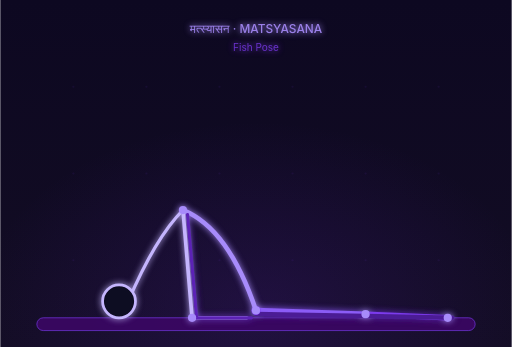
t = 0.00 s
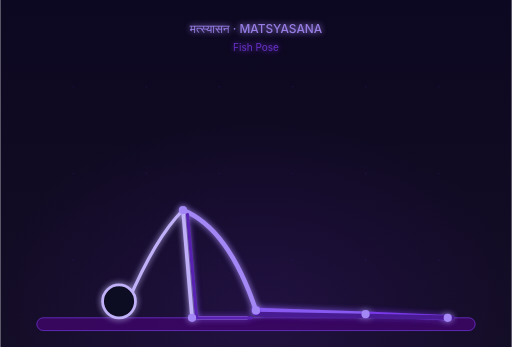
t = 0.38 s
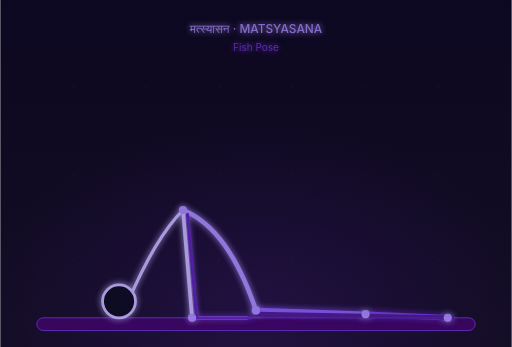
t = 1.13 s
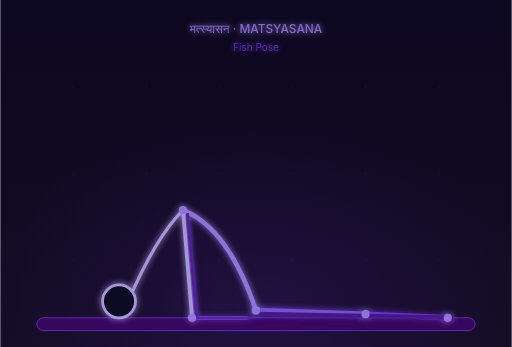
t = 1.50 s
t = 1.88 s: frame unchanged from t = 1.13 s, image omitted
t = 2.63 s: frame unchanged from t = 0.38 s, image omitted

The animated SVG that drew these frames (rendered in a browser with its animation timeline set to each time). Animation: 1 CSS @keyframes rule; one cycle of 3.00 s, repeats indefinitely.

<svg xmlns="http://www.w3.org/2000/svg" viewBox="0 0 560 380" width="560" height="380">
  <defs>
    <linearGradient id="bg" x1="0" y1="0" x2="0" y2="1">
      <stop offset="0%" stop-color="#0d0821"/>
      <stop offset="100%" stop-color="#130d24"/>
    </linearGradient>
    <radialGradient id="amb" cx="50%" cy="90%" r="55%">
      <stop offset="0%" stop-color="#5b21b6" stop-opacity="0.2"/>
      <stop offset="100%" stop-color="#5b21b6" stop-opacity="0"/>
    </radialGradient>
    <filter id="glow" x="-30%" y="-30%" width="160%" height="160%">
      <feGaussianBlur in="SourceGraphic" stdDeviation="3.5" result="b"/>
      <feMerge><feMergeNode in="b"/><feMergeNode in="SourceGraphic"/></feMerge>
    </filter>
    <style>
      .pose-line { animation: posePulse 3s ease-in-out infinite; }
      @keyframes posePulse {
        0%, 100% { opacity: 1; }
        50% { opacity: 0.82; }
      }
    </style>
  </defs>

  <!-- Background -->
  <rect width="560" height="380" fill="url(#bg)"/>
  <rect width="560" height="380" fill="url(#amb)"/>

  <!-- Grid dots -->
  <g opacity="0.08" fill="#7c3aed">
    <circle cx="80" cy="95" r="1.2"/><circle cx="160" cy="95" r="1.2"/>
    <circle cx="240" cy="95" r="1.2"/><circle cx="320" cy="95" r="1.2"/>
    <circle cx="400" cy="95" r="1.2"/><circle cx="480" cy="95" r="1.2"/>
    <circle cx="80" cy="190" r="1.2"/><circle cx="160" cy="190" r="1.2"/>
    <circle cx="240" cy="190" r="1.2"/><circle cx="320" cy="190" r="1.2"/>
    <circle cx="400" cy="190" r="1.2"/><circle cx="480" cy="190" r="1.2"/>
    <circle cx="80" cy="285" r="1.2"/><circle cx="160" cy="285" r="1.2"/>
    <circle cx="240" cy="285" r="1.2"/><circle cx="320" cy="285" r="1.2"/>
    <circle cx="400" cy="285" r="1.2"/><circle cx="480" cy="285" r="1.2"/>
  </g>

  <!-- Mat -->
  <rect x="40" y="348" width="480" height="14" rx="7" fill="#3b0764" stroke="#7c3aed" stroke-width="0.8" opacity="0.9"/>

  <!-- Stick figure: Matsyasana (Fish Pose - Side view, supine backbend) -->
  <g filter="url(#glow)" class="pose-line">

    <!-- Legs straight on mat (left leg in front) -->
    <line x1="280" y1="340" x2="400" y2="344" stroke="#8b5cf6" stroke-width="6" stroke-linecap="round"/>
    <line x1="400" y1="344" x2="490" y2="348" stroke="#7c3aed" stroke-width="6" stroke-linecap="round"/>

    <!-- Right leg (back, dimmer) -->
    <line x1="280" y1="344" x2="400" y2="346" stroke="#4c1d95" stroke-width="5" stroke-linecap="round"/>
    <line x1="400" y1="346" x2="495" y2="348" stroke="#4c1d95" stroke-width="5" stroke-linecap="round"/>

    <!-- Pelvis/hips flat on mat -->
    <circle cx="280" cy="340" r="5" fill="#7c3aed"/>

    <!-- Arched Spine (curving up from hips to high chest at x=200 y=230) -->
    <path d="M280 340 Q250 250 200 230" fill="none" stroke="#a78bfa" stroke-width="5" stroke-linecap="round"/>

    <!-- Neck & Head (tilted back so crown touches mat at x=140 y=330) -->
    <path d="M200 230 Q170 260 140 330" fill="none" stroke="#c4b5fd" stroke-width="3.5" stroke-linecap="round"/>
    <circle cx="130" cy="330" r="18" fill="#0d0821" stroke="#c4b5fd" stroke-width="3"/>

    <!-- Forearm supporting under body (elbow at mat at x=210 y=348 to shoulder at x=200 y=230) -->
    <line x1="200" y1="230" x2="210" y2="348" stroke="#c4b5fd" stroke-width="4" stroke-linecap="round"/>
    <line x1="210" y1="348" x2="270" y2="348" stroke="#c4b5fd" stroke-width="4" stroke-linecap="round"/>

    <!-- Right arm (back, dimmer) -->
    <line x1="205" y1="235" x2="215" y2="348" stroke="#5b21b6" stroke-width="3.5" stroke-linecap="round"/>
    <line x1="215" y1="348" x2="275" y2="348" stroke="#5b21b6" stroke-width="3.5" stroke-linecap="round"/>

    <!-- Joint nodes -->
    <circle cx="280" cy="340" r="4.5" fill="#a78bfa"/>
    <circle cx="400" cy="344" r="4.5" fill="#a78bfa"/>
    <circle cx="490" cy="348" r="4.5" fill="#a78bfa"/>
    <circle cx="200" cy="230" r="4.5" fill="#a78bfa"/>
    <circle cx="210" cy="348" r="4.5" fill="#a78bfa"/>

    <!-- Label -->
    <text x="280" y="36" text-anchor="middle" font-family="Inter, system-ui, sans-serif" font-size="13" fill="#a78bfa" opacity="0.9" font-weight="500">मत्स्यासन · MATSYASANA</text>
    <text x="280" y="56" text-anchor="middle" font-family="Inter, system-ui, sans-serif" font-size="11" fill="#7c3aed" opacity="0.8">Fish Pose</text>
  </g>
</svg>
